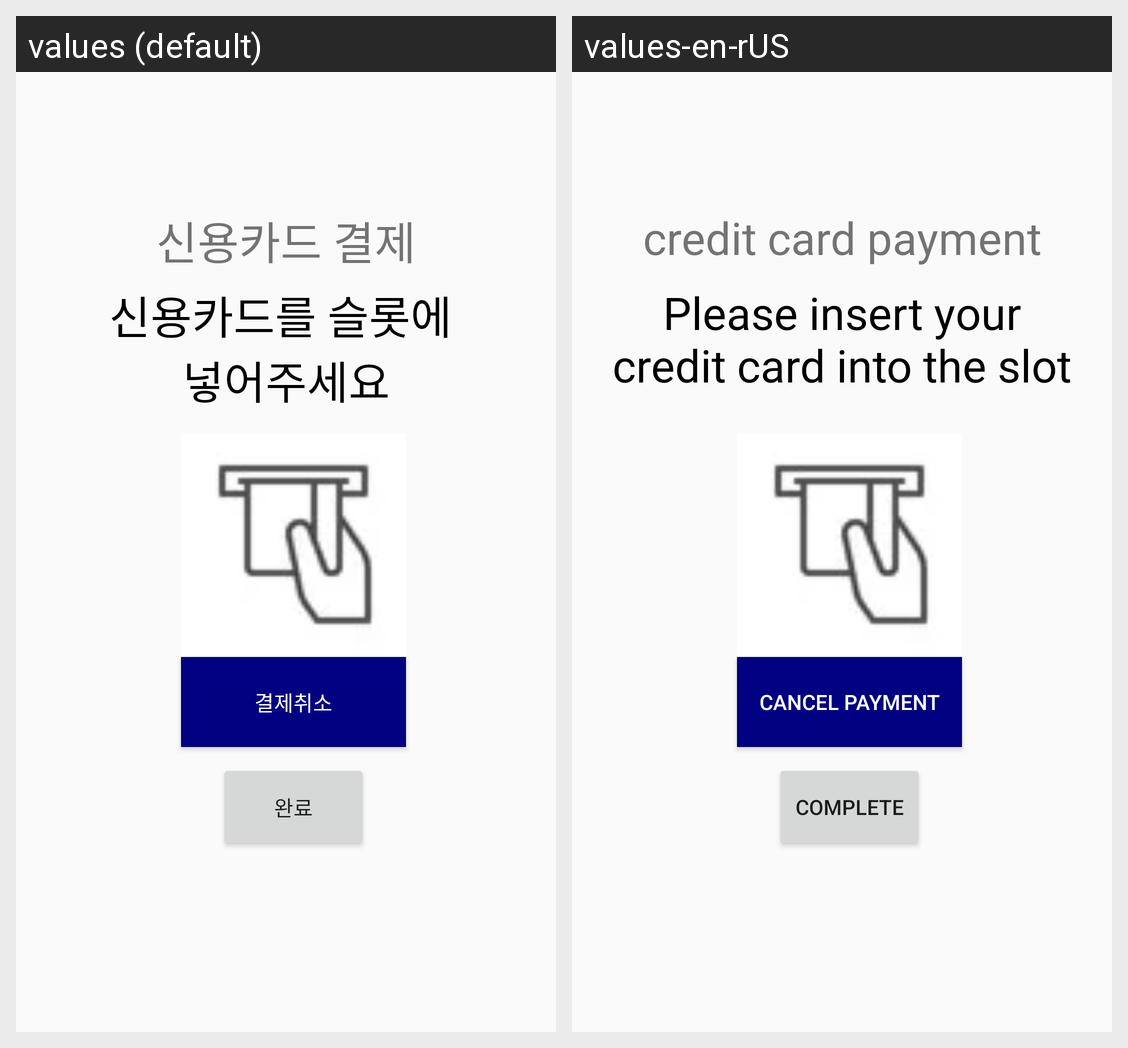

The Android screen above is rendered under two locales of the same app. Produce the string resources it draws, with the default and per-locale values.
Android screen res/layout/cardpay_fragment.xml rendered under 2 locales, left to right: values (default), values-en-rUS. Device: Nexus 5 (rendered at 1080×1920; each locale shown at half size, 540×960, under a caption strip naming it); theme Theme.Kiosk_ui_event.
Strings drawn on this screen, with the default value and each locale's value (text and hints the layout hard-codes, and strings that could not be matched under every locale, appear in the picture but are not listed):

korean_credit_card_payment
  values: 신용카드 결제
  values-en-rUS: credit card payment

korean_please_insert_your_credit_card_into_the_slot
  values: 신용카드를 슬롯에 
      넣어주세요
  values-en-rUS: Please insert your credit card into the slot

korean_cancel_payment
  values: 결제취소
  values-en-rUS: cancel payment

korean_complete
  values: 완료
  values-en-rUS: complete
